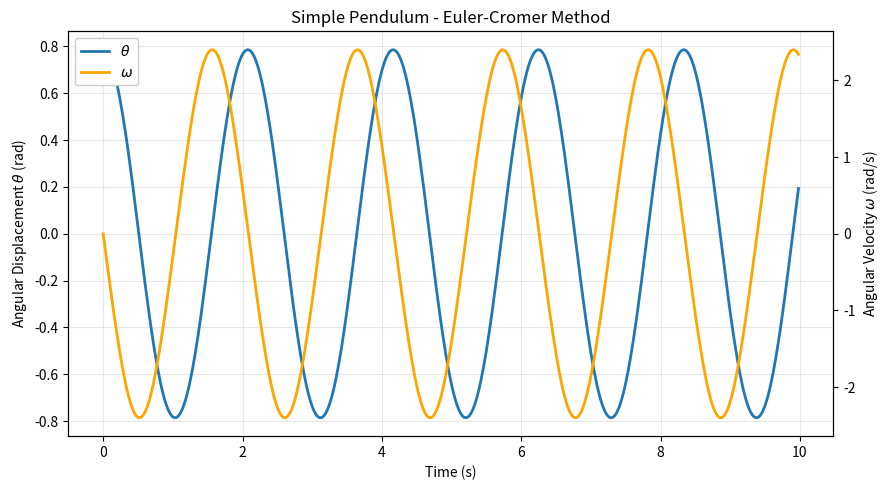

The matplotlib source for this figure:
"""cromer_pendulum.ipynb"""

# Cell 01 - Simulation parameters

%matplotlib inline

import matplotlib.pyplot as plt
import numpy as np

tf = 10  # final time (seconds)
ts = 500  # number of time steps
dt = tf / ts  # time step size (0.02 s = 20 ms)

mass = 1.0  # pendulum bob mass (kg)
length = 1.0  # pendulum length (m)
g = 9.81  # gravitational acceleration (m/s^2)

t = np.zeros(ts)  # Array for time (seconds)
omega = np.zeros(ts)  # Array for angular velocity (rad/s)
theta = np.zeros(ts)  # Array for angle (radians)
theta[0] = np.deg2rad(45)  # initial displacement (released from rest)

print(f"{tf=:,}  {ts=:,}  {dt=:.3f}")

# Cell 02 - Euler-Cromer integration
# The ONLY change from Forward Euler: theta uses omega[i+1], not omega[i]

for i in range(ts - 1):
    t[i + 1] = t[i] + dt
    omega[i + 1] = omega[i] - g / length * np.sin(theta[i]) * dt
    theta[i + 1] = theta[i] + omega[i + 1] * dt  # <-- Cromer's fix

print(f"Final values: {t[-1]:.3f} secs,  {omega[-1]:.3f} rad/s, {theta[-1]:.3f} rad")

# Cell 03 - Dual y-axis plot of angular displacement and angular velocity

fig, ax1 = plt.subplots(figsize=(9, 5))

(plot1,) = ax1.plot(t, theta, lw=2, label=r"$\theta$ (rad)")
ax1.set_xlabel("Time (s)")
ax1.set_ylabel(r"Angular Displacement $\theta$ (rad)")
ax1.grid(True, alpha=0.3)

ax2 = ax1.twinx()
(plot2,) = ax2.plot(t, omega, lw=2, color="orange", label=r"$\omega$ (rad/s)")
ax2.set_ylabel(r"Angular Velocity $\omega$ (rad/s)")

plt.title("Simple Pendulum - Euler-Cromer Method")
plt.legend(
    [plot1, plot2], [r"$\theta$", r"$\omega$"], framealpha=1.0, facecolor="white"
)
plt.tight_layout()
plt.show()

# Cell 04 - Energy analysis

# Initial Kinetic energy (should be zero at t=0)
Ei = 0.5 * mass * length**2 * omega[0] ** 2
# Initial Potential energy (relative to lowest point of the swing)
Ei += mass * g * length * (1 - np.cos(theta[0]))

# Final Kinetic energy
Ef = 0.5 * mass * length**2 * omega[-1] ** 2
# Final Potential energy
Ef += mass * g * length * (1 - np.cos(theta[-1]))

# Energy drift in joules as a percentage of initial energy
drift_pct = 100 * (Ef - Ei) / Ei

print(f"Initial energy : {Ei:6.3f} J")
print(f"Final energy   : {Ef:6.3f} J")
print(f"Energy drift   : {Ef - Ei:6.3f} J  ({drift_pct:6.3f}%)")
